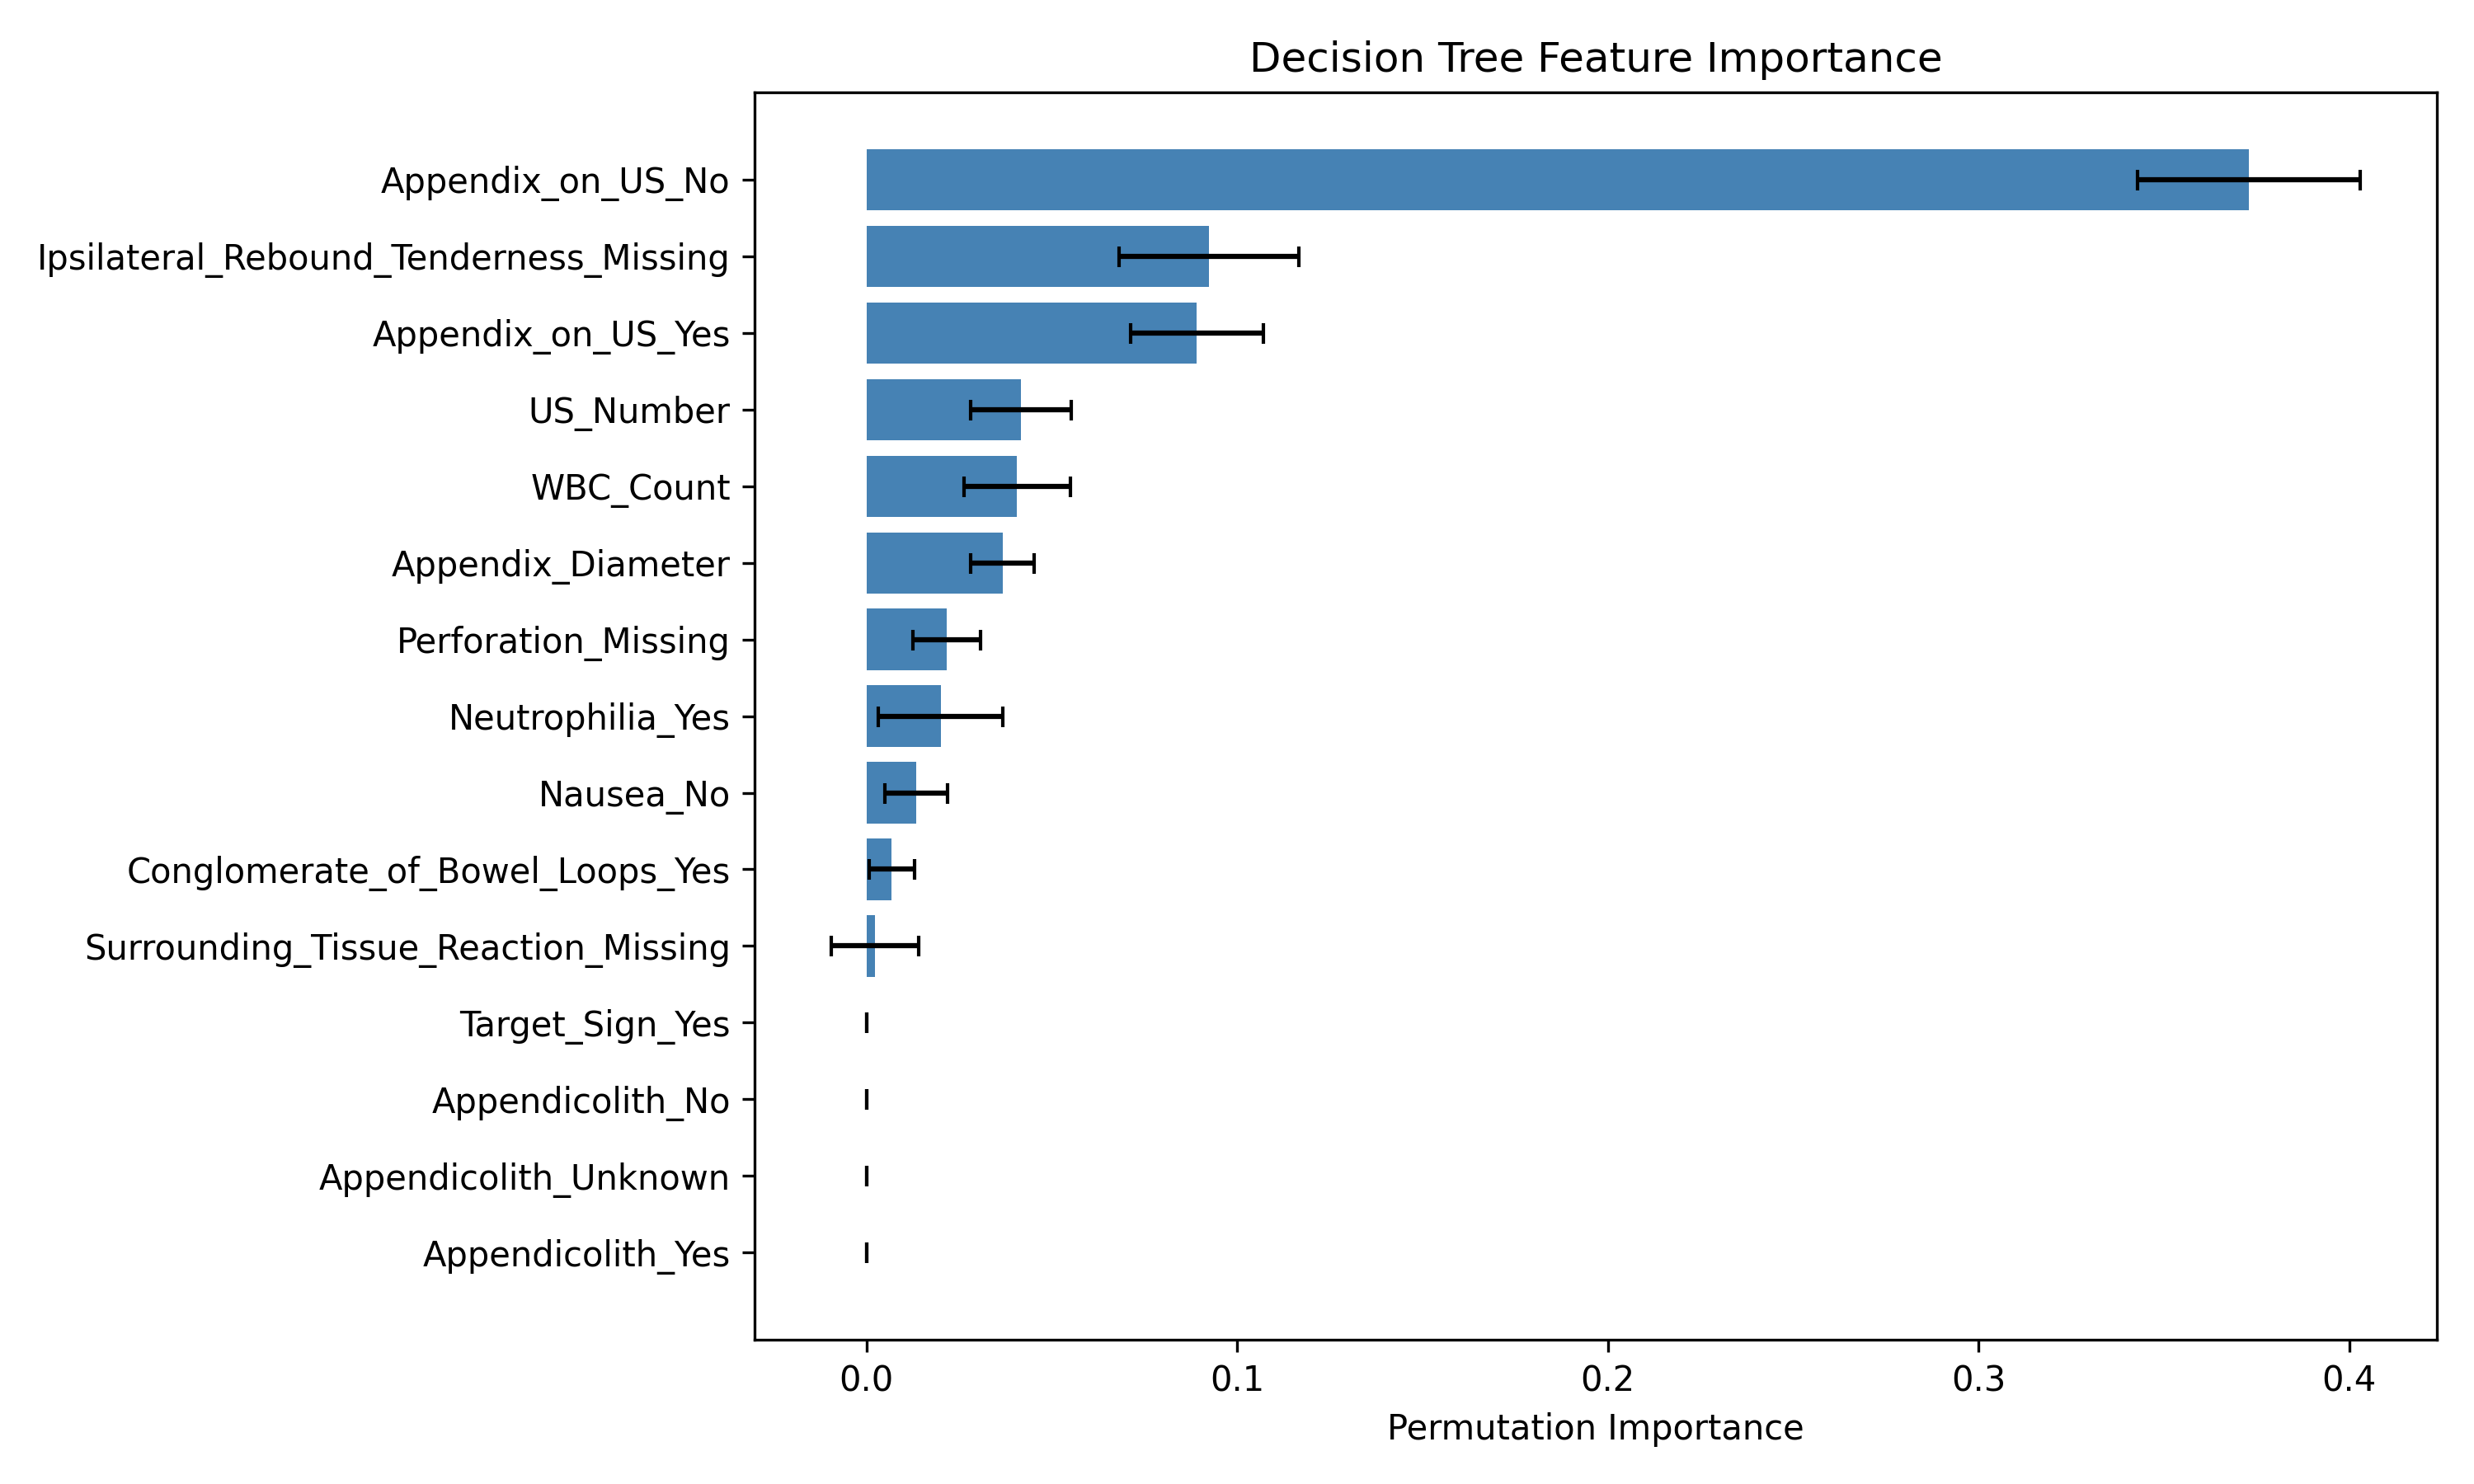

Values plotted in this chart, from the file beside it:
Feature, Importance, Std
Appendix_on_US_No, 0.3729, 0.03008
Ipsilateral_Rebound_Tenderness_Missing, 0.09228, 0.02425
Appendix_on_US_Yes, 0.08913, 0.01785
US_Number, 0.04157, 0.01355
WBC_Count, 0.04063, 0.01429
Appendix_Diameter, 0.03669, 0.008569
Perforation_Missing, 0.02173, 0.009123
Neutrophilia_Yes, 0.02, 0.01676
Nausea_No, 0.01339, 0.008517
Conglomerate_of_Bowel_Loops_Yes, 0.006772, 0.006101
Surrounding_Tissue_Reaction_Missing, 0.002205, 0.01179
Target_Sign_Yes, 0.0, 0.0
Appendicolith_No, 0.0, 0.0
Appendicolith_Unknown, 0.0, 0.0
Appendicolith_Yes, 0.0, 0.0
